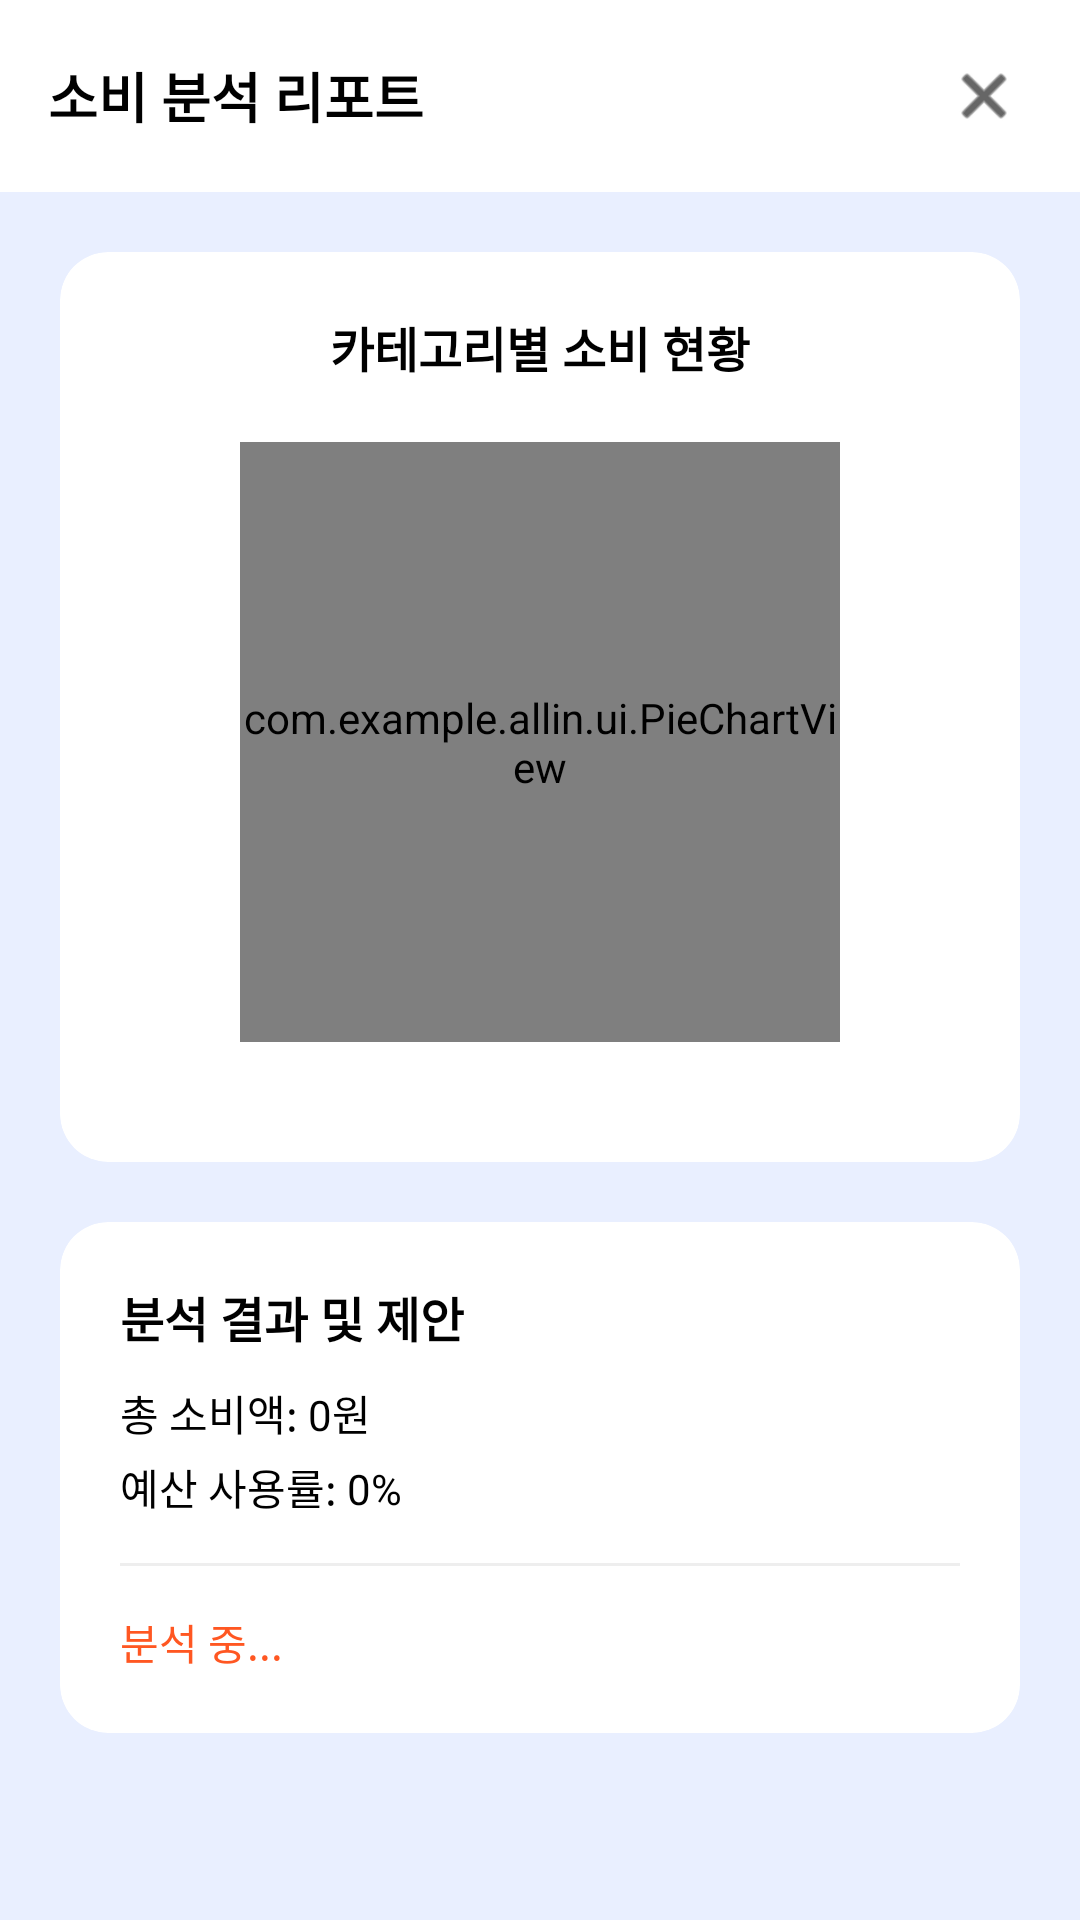

This screen was rendered from an Android layout file. Write that file and the resources it references.
<!-- AndroidManifest.xml: application theme Theme.AllIn -->
<!-- res/layout/activity_report.xml -->
<?xml version="1.0" encoding="utf-8"?>
<LinearLayout xmlns:android="http://schemas.android.com/apk/res/android"
    xmlns:app="http://schemas.android.com/apk/res-auto"
    android:layout_width="match_parent"
    android:layout_height="match_parent"
    android:background="#E9EFFF"
    android:orientation="vertical">

    
    <LinearLayout
        android:layout_width="match_parent"
        android:layout_height="wrap_content"
        android:background="@android:color/white"
        android:padding="16dp"
        android:orientation="horizontal"
        android:gravity="center_vertical">
        
        <TextView
            android:layout_width="0dp"
            android:layout_height="wrap_content"
            android:layout_weight="1"
            android:text="소비 분석 리포트"
            android:textColor="@android:color/black"
            android:textSize="18sp"
            android:textStyle="bold" />

        <ImageView
            android:id="@+id/btnCloseReport"
            android:layout_width="32dp"
            android:layout_height="32dp"
            android:src="@android:drawable/ic_menu_close_clear_cancel"
            android:padding="4dp"
            app:tint="@android:color/black"
            android:clickable="true"
            android:focusable="true"
            android:background="?attr/selectableItemBackgroundBorderless" />
    </LinearLayout>

    <ScrollView
        android:layout_width="match_parent"
        android:layout_height="match_parent"
        android:fillViewport="true">

        <LinearLayout
            android:layout_width="match_parent"
            android:layout_height="wrap_content"
            android:orientation="vertical"
            android:padding="20dp">

            
            <androidx.cardview.widget.CardView
                android:layout_width="match_parent"
                android:layout_height="wrap_content"
                app:cardCornerRadius="16dp"
                app:cardElevation="0dp">
                <LinearLayout
                    android:layout_width="match_parent"
                    android:layout_height="wrap_content"
                    android:orientation="vertical"
                    android:padding="20dp"
                    android:gravity="center">

                    <TextView
                        android:layout_width="wrap_content"
                        android:layout_height="wrap_content"
                        android:text="카테고리별 소비 현황"
                        android:textColor="@android:color/black"
                        android:textSize="16sp"
                        android:textStyle="bold"
                        android:layout_marginBottom="20dp"/>

                    <com.example.allin.ui.PieChartView
                        android:id="@+id/pieChart"
                        android:layout_width="200dp"
                        android:layout_height="200dp" />

                    <LinearLayout
                        android:id="@+id/legendContainer"
                        android:layout_width="match_parent"
                        android:layout_height="wrap_content"
                        android:layout_marginTop="20dp"
                        android:orientation="vertical" />
                </LinearLayout>
            </androidx.cardview.widget.CardView>

            
            <androidx.cardview.widget.CardView
                android:layout_width="match_parent"
                android:layout_height="wrap_content"
                android:layout_marginTop="20dp"
                app:cardCornerRadius="16dp"
                app:cardElevation="0dp">
                <LinearLayout
                    android:layout_width="match_parent"
                    android:layout_height="wrap_content"
                    android:orientation="vertical"
                    android:padding="20dp">

                    <TextView
                        android:layout_width="wrap_content"
                        android:layout_height="wrap_content"
                        android:text="분석 결과 및 제안"
                        android:textColor="@android:color/black"
                        android:textSize="16sp"
                        android:textStyle="bold"
                        android:layout_marginBottom="10dp"/>

                    <TextView
                        android:id="@+id/tvTotalConsumption"
                        android:layout_width="wrap_content"
                        android:layout_height="wrap_content"
                        android:text="총 소비액: 0원"
                        android:textColor="@android:color/black"
                        android:textSize="14sp" />

                    <TextView
                        android:id="@+id/tvBudgetUsage"
                        android:layout_width="wrap_content"
                        android:layout_height="wrap_content"
                        android:text="예산 사용률: 0%"
                        android:textColor="@android:color/black"
                        android:textSize="14sp"
                        android:layout_marginTop="4dp"/>

                    <View
                        android:layout_width="match_parent"
                        android:layout_height="1dp"
                        android:background="#EEEEEE"
                        android:layout_marginVertical="15dp" />

                    <TextView
                        android:id="@+id/tvRecommendations"
                        android:layout_width="match_parent"
                        android:layout_height="wrap_content"
                        android:text="분석 중..."
                        android:textColor="#FF5722"
                        android:textSize="14sp"
                        android:lineSpacingExtra="4dp" />
                </LinearLayout>
            </androidx.cardview.widget.CardView>

        </LinearLayout>
    </ScrollView>
</LinearLayout>
<!-- resources referenced by this layout -->
<resources>
  <style name="Theme.AllIn" parent="Theme.MaterialComponents.DayNight.NoActionBar">
          
          <item name="android:windowNoTitle">true</item>
          <item name="windowActionBar">false</item>
          
          
          <item name="colorPrimary">@color/purple_500</item>
          <item name="colorPrimaryVariant">@color/purple_700</item>
          <item name="colorOnPrimary">@color/white</item>
          
          <item name="colorSecondary">@color/teal_200</item>
          <item name="colorSecondaryVariant">@color/teal_700</item>
          <item name="colorOnSecondary">@color/black</item>
          
          
          <item name="android:statusBarColor">#E9EFFF</item>
          <item name="android:windowLightStatusBar">true</item>
          
          
          <item name="alertDialogTheme">@style/RoundedAlertDialogTheme</item>
      </style>
  <style name="RoundedAlertDialogTheme" parent="Theme.AppCompat.Light.Dialog.Alert">
          <item name="android:windowBackground">@drawable/dialog_rounded_background</item>
      </style>
  <!-- drawable dialog_rounded_background (drawable) -->
  <?xml version="1.0" encoding="utf-8"?>
  <inset xmlns:android="http://schemas.android.com/apk/res/android"
      android:insetLeft="16dp"
      android:insetTop="16dp"
      android:insetRight="16dp"
      android:insetBottom="16dp">
      <shape android:shape="rectangle">
          <solid android:color="@android:color/white" />
          <corners android:radius="24dp" />
      </shape>
  </inset>
  <!-- not gathered from this repository: default colours our renderer supplied (Android Studio template values) -->
  <color name="purple_500">#FF6200EE</color>
  <color name="purple_700">#FF3700B3</color>
  <color name="teal_200">#FF03DAC5</color>
  <color name="teal_700">#FF018786</color>
  <color name="black">#FF000000</color>
  <color name="white">#FFFFFFFF</color>
</resources>
